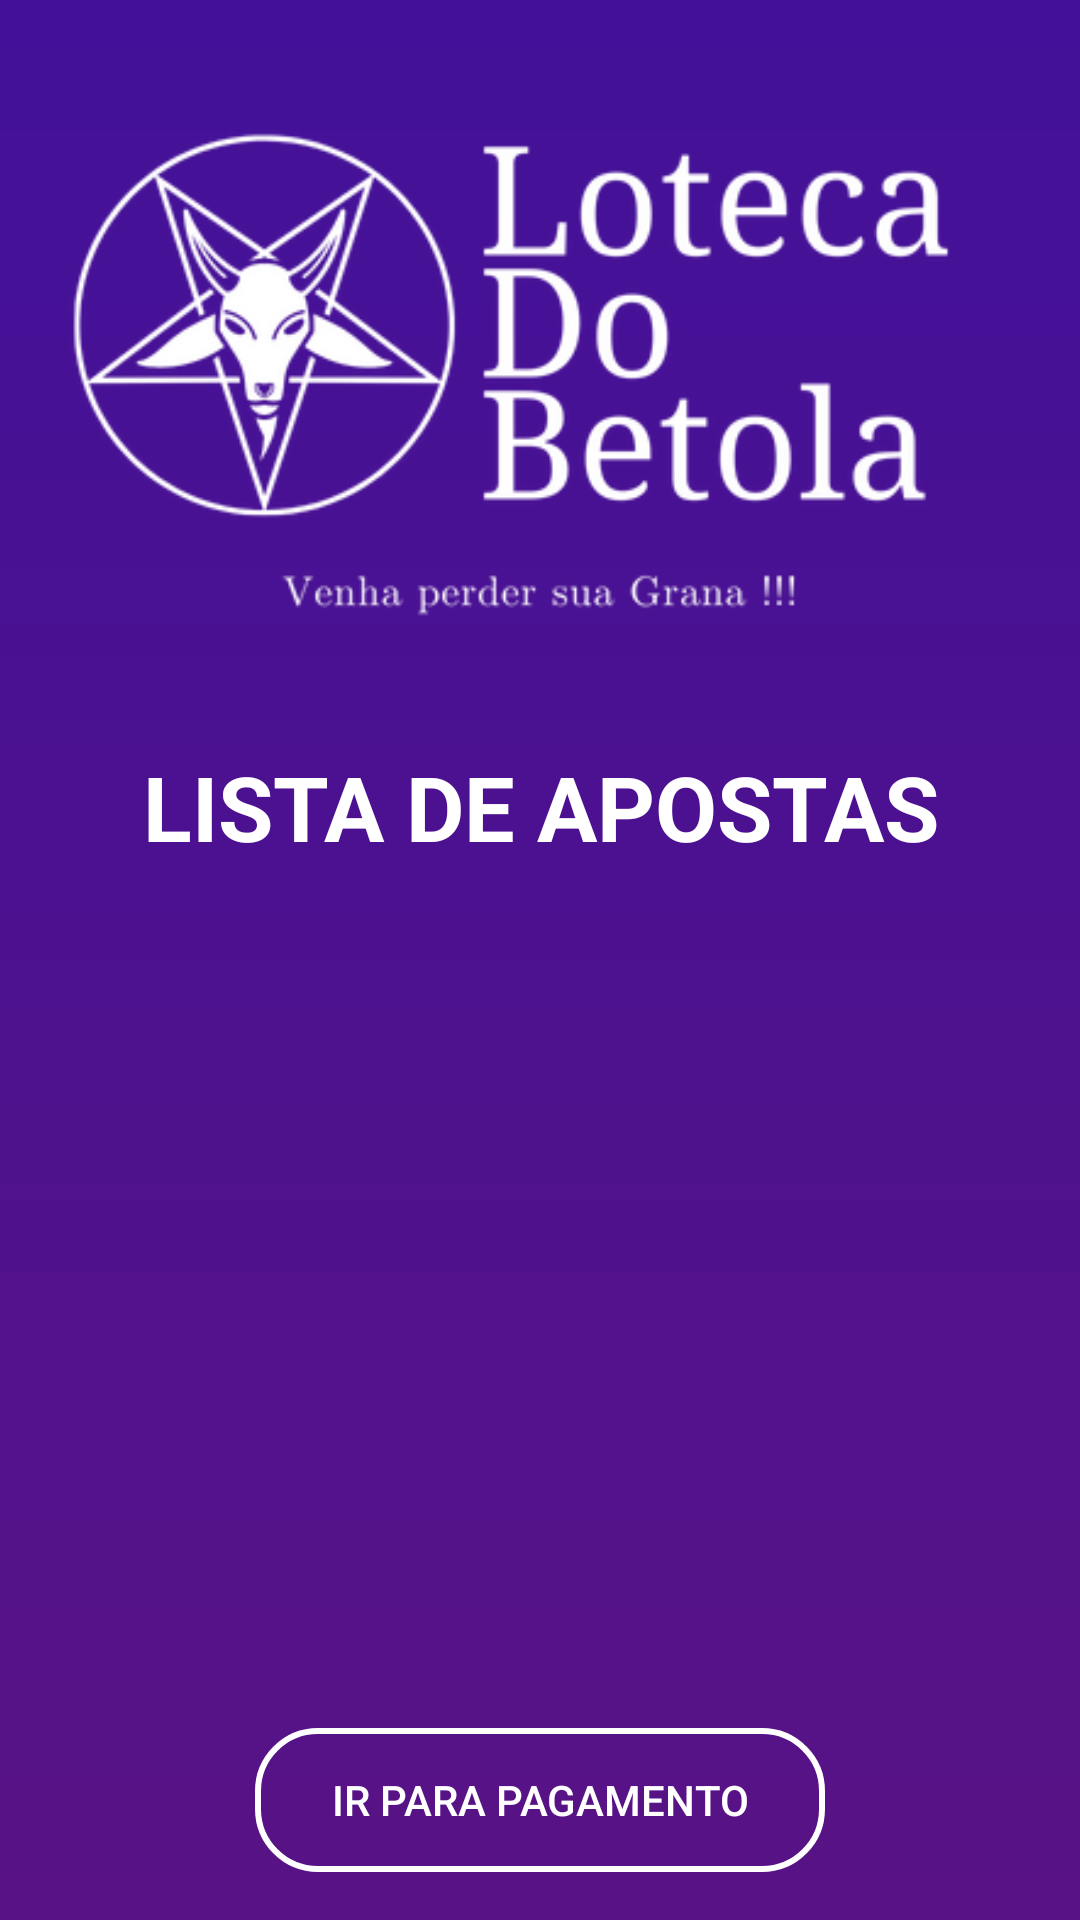

Here is an Android app screen rendered from its layout file. Give the layout XML and the strings, colors and styles it references.
<!-- AndroidManifest.xml: application theme Theme.LotecaAtualizada -->
<!-- res/layout/activity_lista_de_apostas.xml -->
<?xml version="1.0" encoding="utf-8"?>
<androidx.constraintlayout.widget.ConstraintLayout xmlns:android="http://schemas.android.com/apk/res/android"
    xmlns:app="http://schemas.android.com/apk/res-auto"
    xmlns:tools="http://schemas.android.com/tools"
    android:layout_width="match_parent"
    android:layout_height="match_parent"
    android:background="@drawable/gradient_background"
    tools:context="com.hoffmann.lotecaatualizada.ListaDeApostas">

    <ImageView
        android:id="@+id/logo"
        android:layout_width="match_parent"
        android:layout_height="244dp"
        android:src="@drawable/logobetola"
        app:layout_constraintStart_toStartOf="parent"
        app:layout_constraintEnd_toEndOf="parent"
        app:layout_constraintTop_toTopOf="parent"/>

    <TextView
        android:id="@+id/texto_aposta_lista"
        android:layout_width="match_parent"
        android:layout_height="50dp"
        android:text="@string/lista_de_apostas"
        android:gravity="center"
        android:textColor="@color/white"
        android:textSize="30sp"
        android:textStyle="bold"
        app:layout_constraintStart_toStartOf="parent"
        app:layout_constraintTop_toBottomOf="@+id/logo" />

    <androidx.appcompat.widget.AppCompatButton
        android:id="@+id/botaoIrPagamento"
        android:layout_width="match_parent"
        android:layout_height="wrap_content"
        android:layout_marginStart="85dp"
        android:layout_marginEnd="85dp"
        android:layout_marginBottom="16dp"
        android:text="@string/ir_para_pagamento"
        android:background="@drawable/background_button_selector"
        android:textColor="@drawable/button_selector"
        app:layout_constraintBottom_toBottomOf="parent"
        app:layout_constraintEnd_toEndOf="parent"
        app:layout_constraintHorizontal_bias="0.497"
        app:layout_constraintStart_toStartOf="parent" />

    <androidx.recyclerview.widget.RecyclerView
        android:id="@+id/recicleViewId"
        android:layout_width="match_parent"
        android:layout_height="350dp"
        android:layout_marginTop="5dp"
        android:layout_marginStart="3dp"
        android:layout_marginEnd="3dp"
        app:layout_constraintTop_toBottomOf="@+id/texto_aposta_lista"
        tools:layout_editor_absoluteX="10dp" />


</androidx.constraintlayout.widget.ConstraintLayout>
<!-- resources referenced by this layout -->
<resources>
  <color name="white">#FFFFFFFF</color>
  <!-- drawable background_button_selector (drawable) -->
  <?xml version="1.0" encoding="utf-8"?>
  <selector xmlns:android="http://schemas.android.com/apk/res/android">
  
      <item android:drawable="@drawable/shape_botao_selecionado" android:state_pressed="true"/>
      <item android:drawable="@drawable/shape_botao_normal"/>
  
  </selector>
  <!-- drawable button_selector (drawable) -->
  <?xml version="1.0" encoding="utf-8"?>
  <selector xmlns:android="http://schemas.android.com/apk/res/android">
  
      <item android:state_pressed="true" android:color="@color/roxo"/>
      <item android:color="@color/white"/>
  
  </selector>
  <!-- drawable gradient_background (drawable) -->
  <?xml version="1.0" encoding="utf-8"?>
  <shape xmlns:android="http://schemas.android.com/apk/res/android">
  
      <gradient
          android:startColor="#581285"
          android:endColor="#421199"
          android:angle="90"
          android:type="linear">
  
      </gradient>
  
  </shape>
  <!-- drawable logobetola: png bitmap (drawable, 38308 bytes) -->
  <string name="ir_para_pagamento">IR PARA PAGAMENTO</string>
  <string name="lista_de_apostas">LISTA DE APOSTAS</string>
  <style name="Theme.LotecaAtualizada" parent="Theme.MaterialComponents.DayNight.NoActionBar">
          
          <item name="colorPrimary">@color/purple_500</item>
          <item name="colorPrimaryVariant">@color/roxo</item>
          <item name="colorOnPrimary">@color/white</item>
          
          <item name="colorSecondary">@color/teal_200</item>
          <item name="colorSecondaryVariant">@color/teal_700</item>
          <item name="colorOnSecondary">@color/black</item>
          
          <item name="android:statusBarColor">?attr/colorPrimaryVariant</item>
          
      </style>
  <!-- drawable shape_botao_selecionado (drawable) -->
  <?xml version="1.0" encoding="utf-8"?>
  <shape xmlns:android="http://schemas.android.com/apk/res/android" android:shape="rectangle">
  
      <corners android:radius="20dp" />
      <solid android:color="@color/white"/>
  
  </shape>
  <!-- drawable shape_botao_normal (drawable) -->
  <?xml version="1.0" encoding="utf-8"?>
  <shape xmlns:android="http://schemas.android.com/apk/res/android" android:shape="rectangle">
  
      <corners android:radius="20dp" />
      <stroke android:width="2dp" android:color="@color/white"/>
      <solid android:color="@android:color/transparent"/>
  
  </shape>
  <color name="roxo">#421199</color>
  <color name="purple_500">#FF6200EE</color>
  <color name="teal_200">#FF03DAC5</color>
  <color name="teal_700">#FF018786</color>
  <color name="black">#FF000000</color>
</resources>
